Run: headless pygame with SDL's dummy video driver; simulated clock (each Clock.tick advances the game by its frame time, no real sleeping); random seed 0; keys injected as events and as key.get_pressed() state; no mouse input; restart key R tapped at the start of phases 3 and 4.
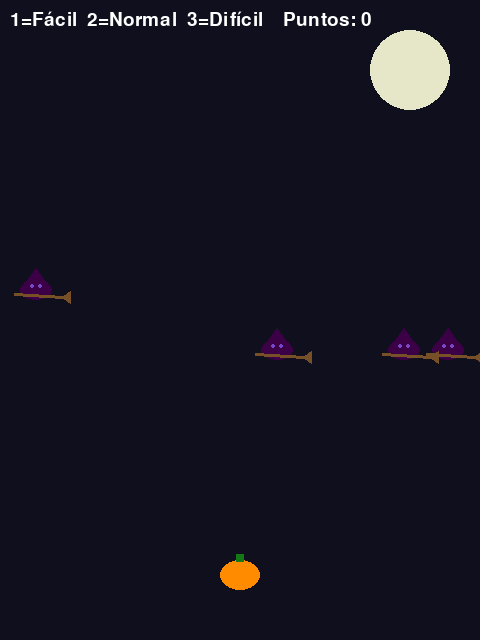
Frame 1 of 4 · flips 1–60 · no input
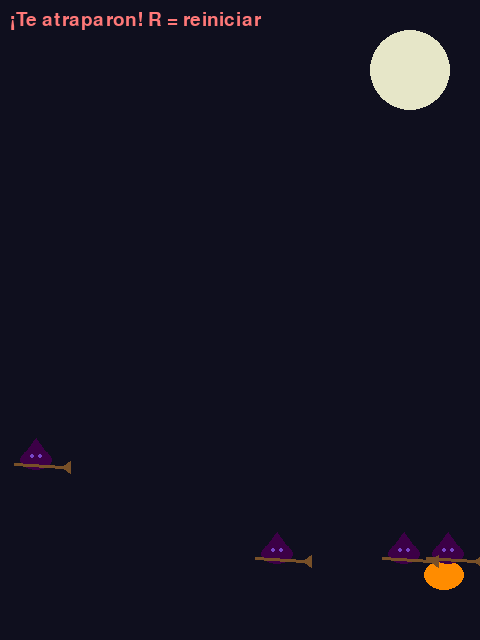
Frame 2 of 4 · flips 61–180 · tapped SPACE, RETURN · held RIGHT (→), D
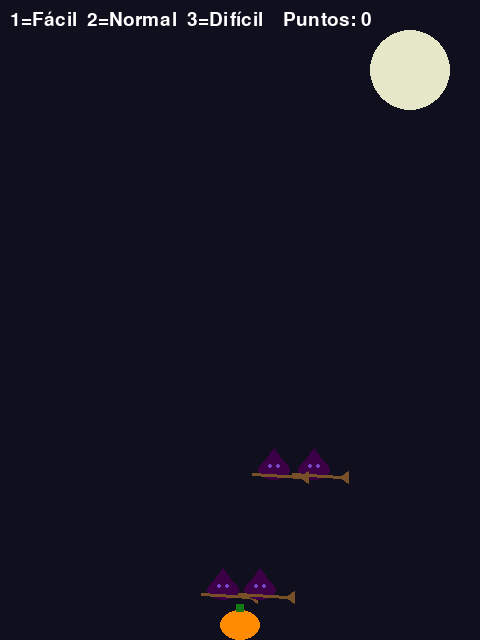
Frame 3 of 4 · flips 181–300 · tapped R · held DOWN (↓), S
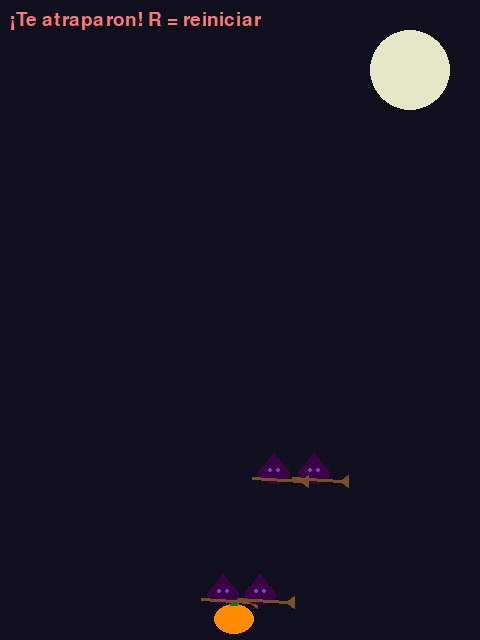
Frame 4 of 4 · flips 301–420 · tapped R · held LEFT (←), A, UP (↑), W

The pygame program that drew these frames:

import pygame, random, sys
pygame.init()

# Perfiles de configuración en TUPLAS ANIDADAS: (ANCHO_ALTO, COLORES, TAMAÑOS, VELOCIDADES)
# COLORES: (NOCHE, LUNA, NARANJA, BLANCO, MORADO, SOMBRA)
# TAMAÑOS: (TAM_CALABAZA, TAM_BRUJA)
# VELOCIDADES: (VEL_JUGADOR, NUM_ENEMIGOS, VEL_MIN, VEL_MAX)
PERFILES = (
    ((480, 640), ((15,15,30),(230,230,200),(255,140,0),(255,255,255),(120,70,200),(60,0,70)), ((40,30),(32,26)), (5, 3, 2, 4)),
    ((480, 640), ((15,15,30),(230,230,200),(255,140,0),(255,255,255),(120,70,200),(60,0,70)), ((40,30),(32,26)), (6, 4, 3, 7)),
    ((480, 640), ((10,10,20),(220,220,180),(255,120,0),(245,245,255),(180,60,220),(80,0,90)), ((36,26),(30,24)), (7, 6, 5, 9)),
)

def get_config(i=1):
    return PERFILES[i]

# Carga inicial (Normal = índice 1)
ANCHO_ALTO, COLORES, TAMAÑOS, VELOCIDADES = get_config(1)
NOCHE, LUNA, NARANJA, BLANCO, MORADO, SOMBRA = COLORES
TAM_CALABAZA, TAM_BRUJA = TAMAÑOS
VEL_JUGADOR, NUM_ENEMIGOS, VEL_MIN, VEL_MAX = VELOCIDADES
NEGRO = (0, 0, 0)
MARRON = (120, 80, 40)

pantalla = pygame.display.set_mode(ANCHO_ALTO)
reloj = pygame.time.Clock()
font = pygame.font.SysFont(None, 28)

def rect_tupla(pos, tam):
    # Devuelve (x, y, w, h) a partir de dos tuplas
    return (*pos, *tam)

# Estado
jugador_pos = [ANCHO_ALTO[0]//2 - TAM_CALABAZA[0]//2, ANCHO_ALTO[1] - 80]
brujas = [[random.randint(0, ANCHO_ALTO[0]-TAM_BRUJA[0]), -TAM_BRUJA[1], random.randint(VEL_MIN, VEL_MAX)] for _ in range(NUM_ENEMIGOS)]
puntaje = 0
game_over = False

def dibujar_calabaza(pos):
    # Cuerpo
    pygame.draw.ellipse(pantalla, NARANJA, rect_tupla(pos, TAM_CALABAZA))
    # Rabito (tallo)
    x, y = pos; w, h = TAM_CALABAZA
    pygame.draw.rect(pantalla, (20, 120, 20), (x + w//2 - 4, y - 6, 8, 8))

def dibujar_bruja(pos):
    x, y = pos; w, h = TAM_BRUJA
    # cuerpo y gorro
    pygame.draw.ellipse(pantalla, SOMBRA, (x, y+6, w, h-6))
    pygame.draw.polygon(pantalla, SOMBRA, [(x+w//2, y-6), (x+w//2-10, y+8), (x+w//2+10, y+8)])
    pygame.draw.rect(pantalla, SOMBRA, (x+w//2-12, y+8, 24, 4))
    # escoba
    pygame.draw.line(pantalla, MARRON, (x-6, y+h-6), (x+w+10, y+h-3), 3)
    pygame.draw.polygon(pantalla, MARRON, [(x+w+10, y+h-3), (x+w+18, y+h-9), (x+w+18, y+h+3)])
    # ojos
    pygame.draw.circle(pantalla, MORADO, (x+w//2-4, y+12), 2)
    pygame.draw.circle(pantalla, MORADO, (x+w//2+4, y+12), 2)

def reiniciar():
    global brujas, puntaje, game_over, jugador_pos
    jugador_pos = [ANCHO_ALTO[0]//2 - TAM_CALABAZA[0]//2, ANCHO_ALTO[1] - 80]
    brujas = [[random.randint(0, ANCHO_ALTO[0]-TAM_BRUJA[0]), -TAM_BRUJA[1], random.randint(VEL_MIN, VEL_MAX)] for _ in range(NUM_ENEMIGOS)]
    puntaje = 0
    game_over = False
    return puntaje, game_over

while True:
    for e in pygame.event.get():
        if e.type == pygame.QUIT:
            pygame.quit(); sys.exit()
        if e.type == pygame.KEYDOWN:
            # Cambiar perfil 1/2/3
            if e.key in (pygame.K_1, pygame.K_2, pygame.K_3):
                idx = 0 if e.key == pygame.K_1 else 1 if e.key == pygame.K_2 else 2
                # Re-desempaquetar tuplas de configuración
                ANCHO_ALTO, COLORES, TAMAÑOS, VELOCIDADES = get_config(idx)
                NOCHE, LUNA, NARANJA, BLANCO, MORADO, SOMBRA = COLORES
                TAM_CALABAZA, TAM_BRUJA = TAMAÑOS
                VEL_JUGADOR, NUM_ENEMIGOS, VEL_MIN, VEL_MAX = VELOCIDADES
                pantalla = pygame.display.set_mode(ANCHO_ALTO)
                puntaje, game_over = reiniciar()
            # Reinicio cuando hay game over
            if game_over and e.key == pygame.K_r:
                puntaje, game_over = reiniciar()

    keys = pygame.key.get_pressed()
    if not game_over:
        # Movimiento jugador
        dx = (keys[pygame.K_RIGHT] - keys[pygame.K_LEFT]) * VEL_JUGADOR
        dy = (keys[pygame.K_DOWN] - keys[pygame.K_UP]) * VEL_JUGADOR
        jugador_pos[0] += dx
        jugador_pos[1] += dy
        jugador_pos[0] = max(0, min(ANCHO_ALTO[0]-TAM_CALABAZA[0], jugador_pos[0]))
        jugador_pos[1] = max(0, min(ANCHO_ALTO[1]-TAM_CALABAZA[1], jugador_pos[1]))

        # Movimiento brujas
        for b in brujas:
            b[1] += b[2]
            if b[1] > ANCHO_ALTO[1]:
                b[0] = random.randint(0, ANCHO_ALTO[0]-TAM_BRUJA[0])
                b[1] = -TAM_BRUJA[1]
                b[2] = random.randint(VEL_MIN, VEL_MAX)
                puntaje += 1

            # Colisión
            if pygame.Rect(rect_tupla(jugador_pos, TAM_CALABAZA)).colliderect(pygame.Rect(b[0], b[1], *TAM_BRUJA)):
                game_over = True

    # Dibujo
    pantalla.fill(NOCHE)
    pygame.draw.circle(pantalla, LUNA, (ANCHO_ALTO[0]-70, 70), 40)
    dibujar_calabaza(jugador_pos)
    for b in brujas:
        dibujar_bruja((b[0], b[1]))

    # UI
    ayuda = "1=Fácil  2=Normal  3=Difícil"
    texto_top = f"{ayuda}    Puntos: {puntaje}" if not game_over else "¡Te atraparon! R = reiniciar"
    color_top = BLANCO if not game_over else (255, 120, 120)
    pantalla.blit(font.render(texto_top, True, color_top), (10, 10))

    pygame.display.flip()
    reloj.tick(60)
